Image classification data set "dataset" (norvy19/proyecto-aves on GitHub). Class labels (9): Dacnis Carinegro, Tangara Cabecibaya, Tangara Carafuego, Tangara Cenicienta, Tangara Coronigualda, Tangara Dorada, Tangara Goliplateada, Tangara Golondrina, Tangara Verdinegra.

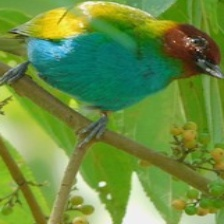
Label: Tangara Cabecibaya

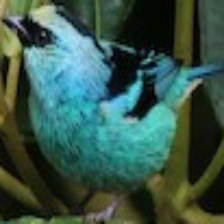
Label: Tangara Verdinegra

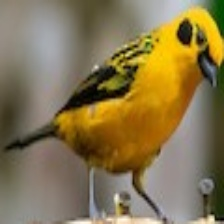
Label: Tangara Dorada

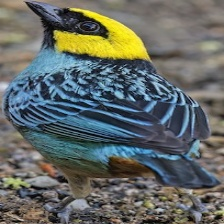
Label: Tangara Coronigualda

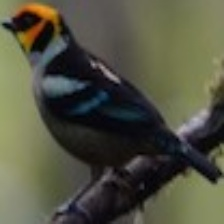
Label: Tangara Carafuego

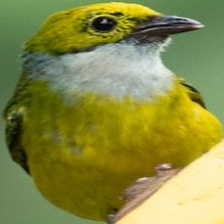
Label: Tangara Goliplateada
